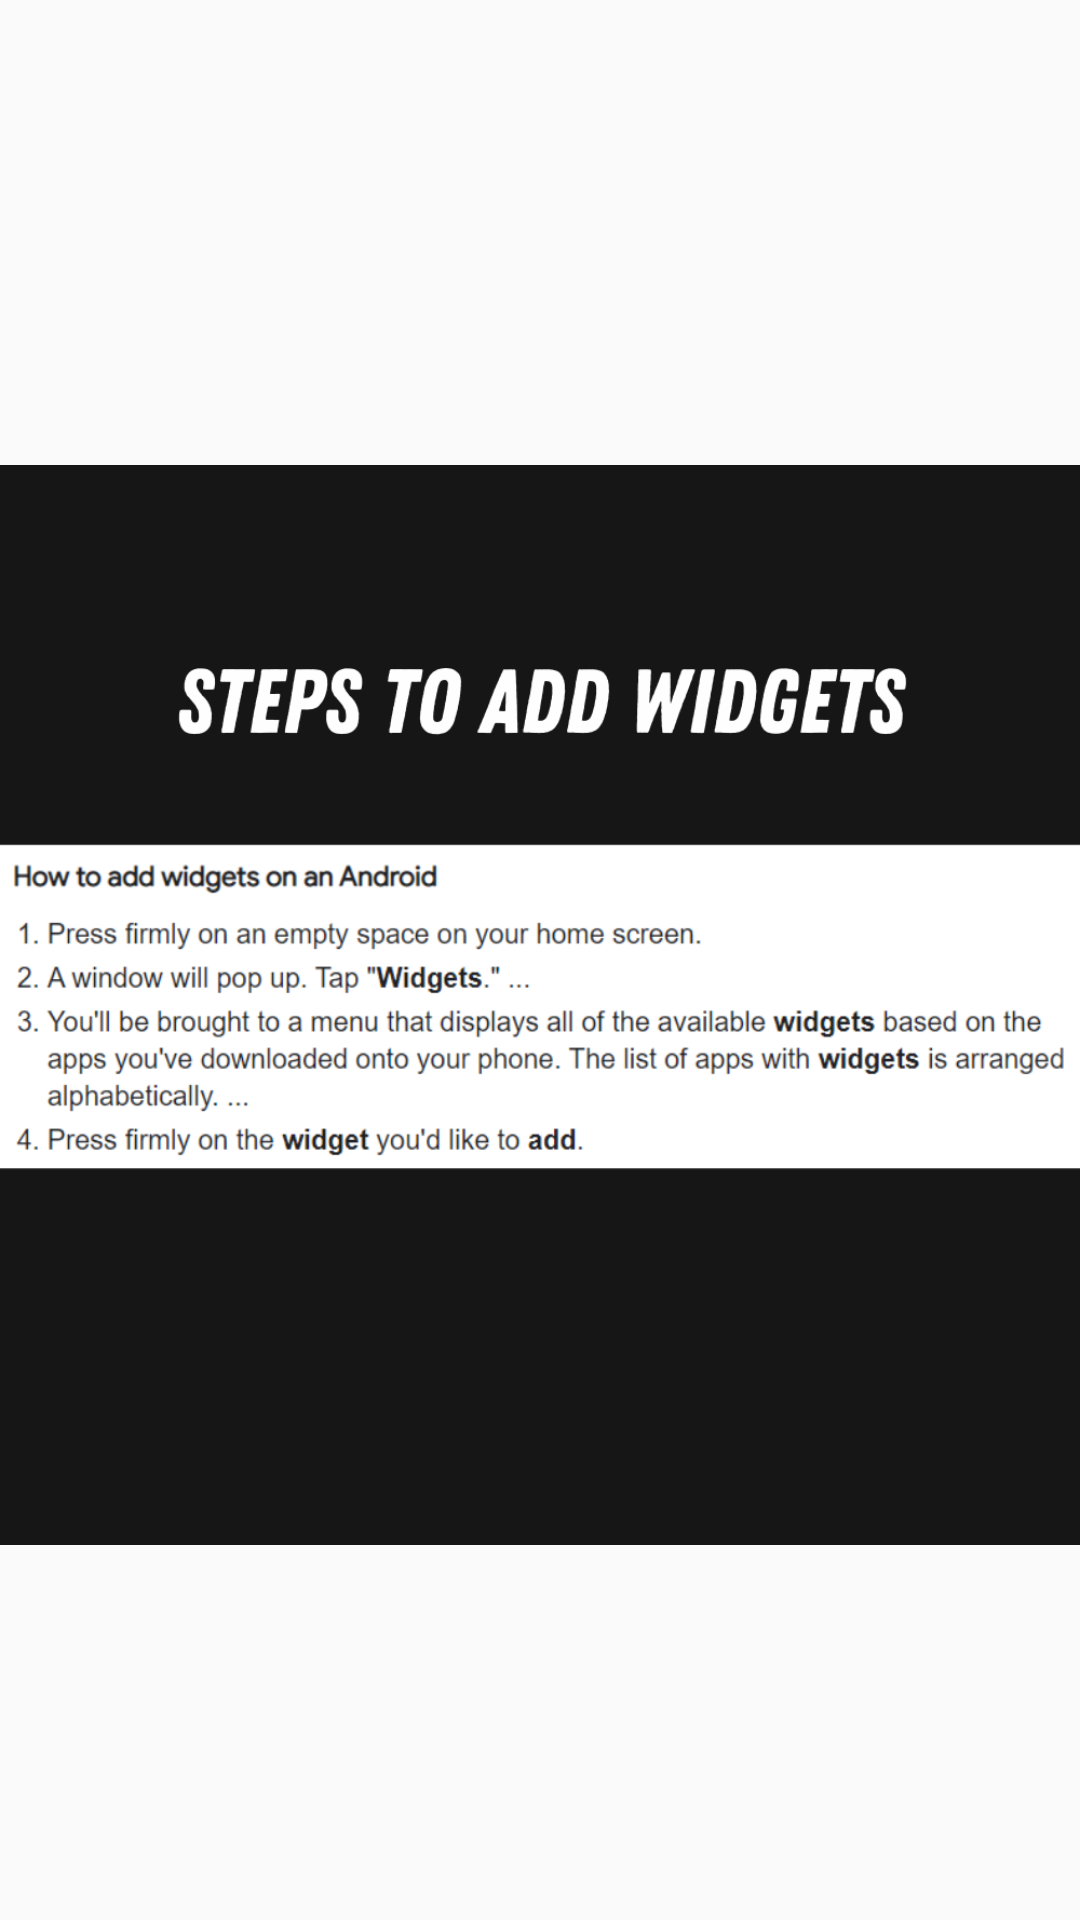

Reconstruct the res/layout file that produces this screen, plus the resources it refers to.
<!-- AndroidManifest.xml: application theme Theme.StickerNotes -->
<!-- res/layout/view_help.xml -->
<?xml version="1.0" encoding="utf-8"?>
<RelativeLayout xmlns:android="http://schemas.android.com/apk/res/android"
    android:layout_width="match_parent"
    android:layout_height="match_parent"
    android:layout_gravity="center"

    android:gravity="center"
    xmlns:app="http://schemas.android.com/apk/res-auto"
    >
    <RelativeLayout
        android:layout_width="wrap_content"
        android:layout_height="wrap_content"
        android:layout_centerHorizontal="true"

        android:id="@+id/parent">
        <ImageView
            android:layout_width="30dp"
            android:layout_height="30dp"
            android:src="@drawable/ic_white_cross"
            android:layout_alignEnd="@+id/viewHelp"
            android:layout_marginEnd="10dp"
            android:id="@+id/cross"/>
        <ImageView
            android:layout_below="@+id/cross"
            android:layout_width="400dp"
            android:layout_height="400dp"
            android:src="@drawable/add_widget"
            android:orientation="horizontal"
            android:id="@+id/viewHelp"
           />
    </RelativeLayout>


</RelativeLayout>
<!-- resources referenced by this layout -->
<resources>
  <!-- drawable add_widget: png bitmap (drawable, 164460 bytes) -->
  <style name="Theme.StickerNotes" parent="Theme.AppCompat.Light.NoActionBar">
          
          <item name="colorPrimary">#161616</item>
          <item name="colorPrimaryVariant">#161616</item>
          <item name="colorOnPrimary">@color/white</item>
          
          <item name="colorSecondary">@color/teal_200</item>
          <item name="colorSecondaryVariant">@color/teal_700</item>
          <item name="colorOnSecondary">@color/black</item>
          
          <item name="android:statusBarColor" tools:targetApi="l">?attr/colorPrimaryVariant</item>
          
      </style>
  <!-- not gathered from this repository: default colours our renderer supplied (Android Studio template values) -->
  <color name="teal_200">#FF03DAC5</color>
  <color name="teal_700">#FF018786</color>
  <color name="black">#FF000000</color>
  <color name="white">#FFFFFFFF</color>
</resources>
